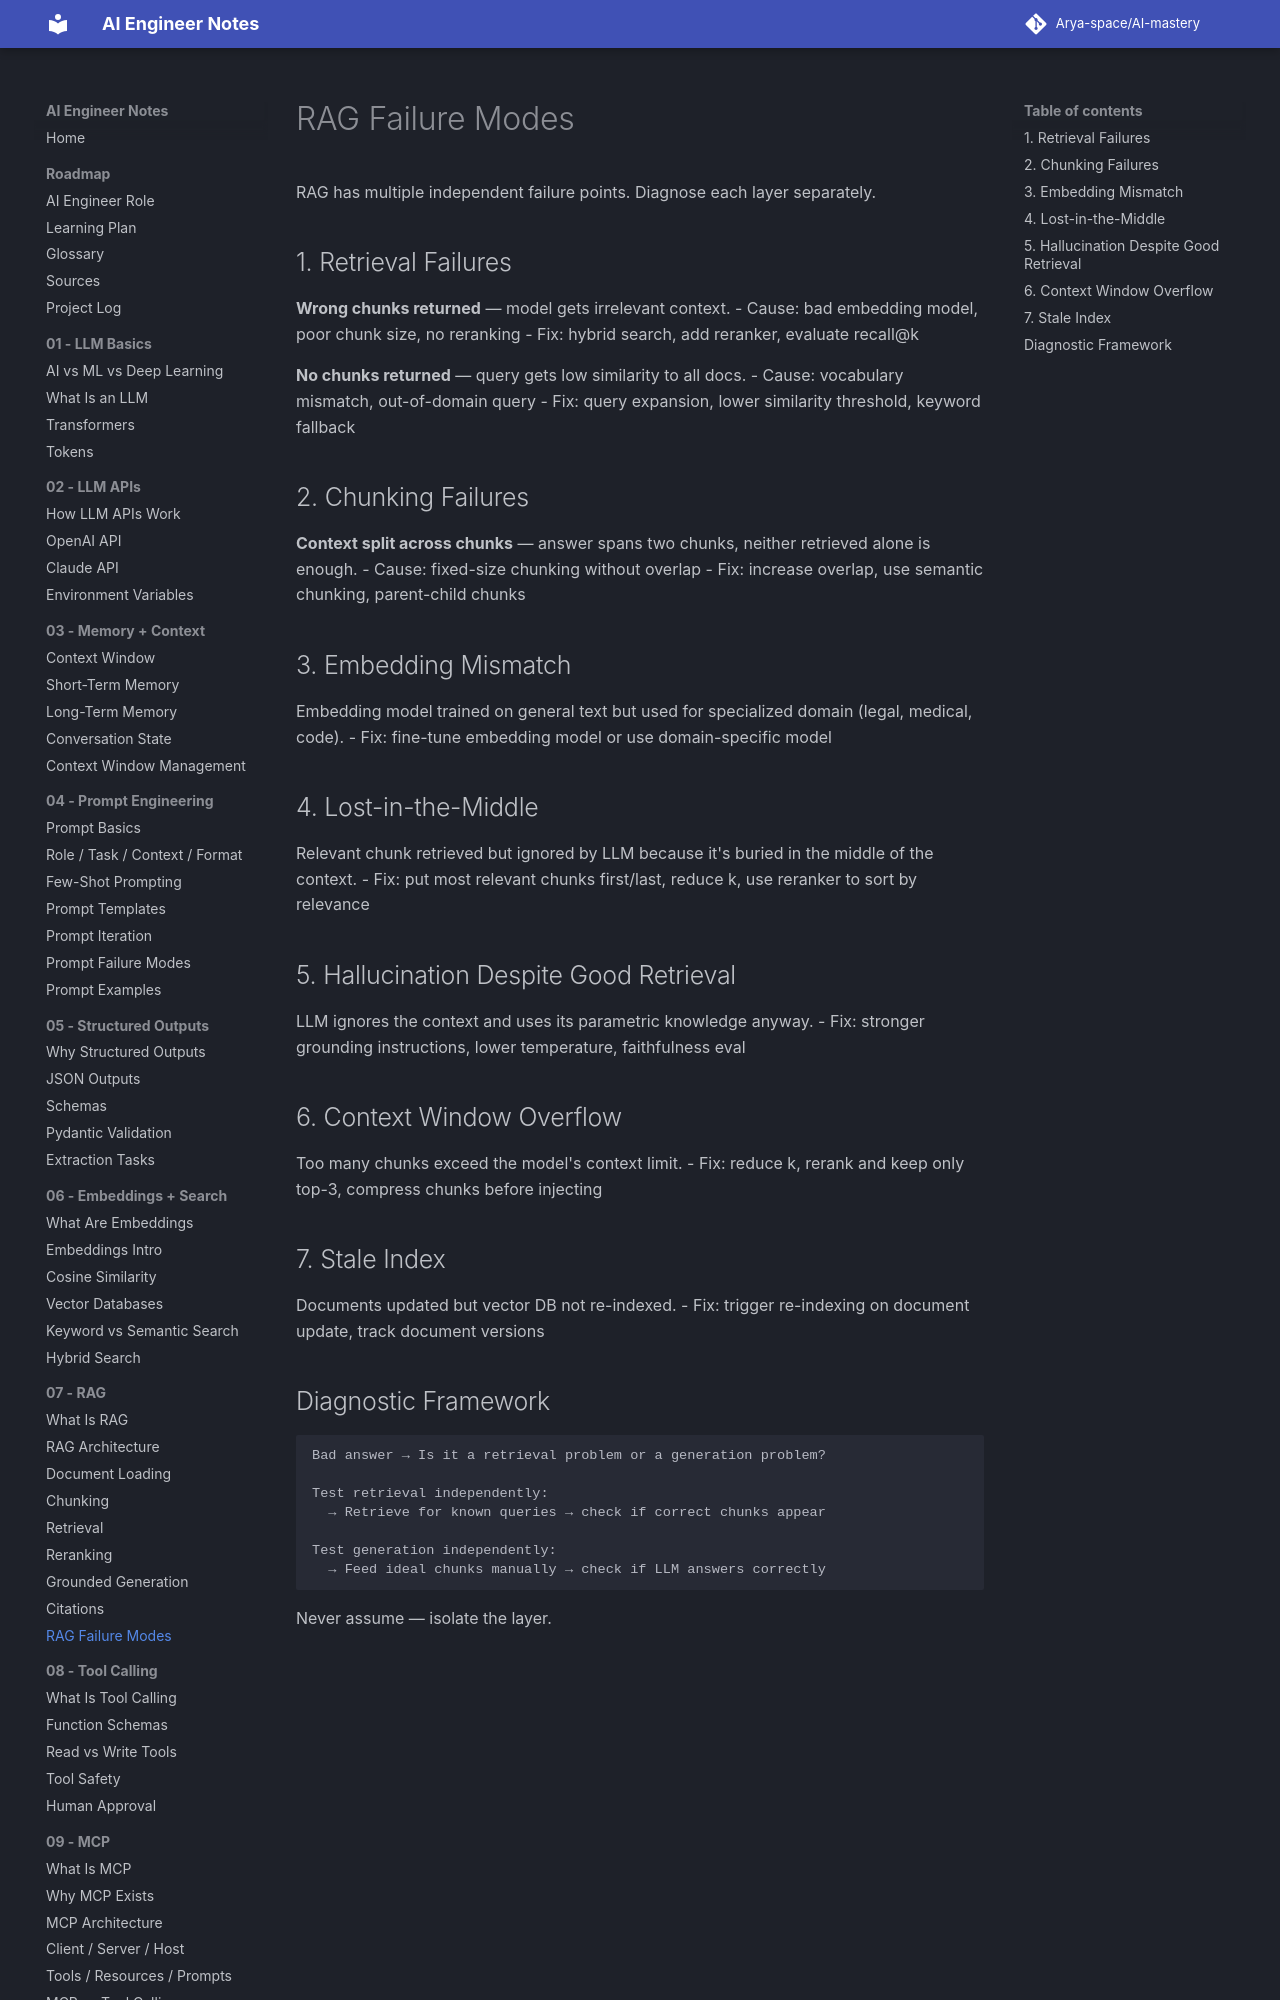

repository: Arya-space/AI-mastery · page: 07_rag/rag_failure_modes/index.html · generator: mkdocs

# RAG Failure Modes

RAG has multiple independent failure points. Diagnose each layer separately.

## 1. Retrieval Failures
**Wrong chunks returned** — model gets irrelevant context.
- Cause: bad embedding model, poor chunk size, no reranking
- Fix: hybrid search, add reranker, evaluate recall@k

**No chunks returned** — query gets low similarity to all docs.
- Cause: vocabulary mismatch, out-of-domain query
- Fix: query expansion, lower similarity threshold, keyword fallback

## 2. Chunking Failures
**Context split across chunks** — answer spans two chunks, neither retrieved alone is enough.
- Cause: fixed-size chunking without overlap
- Fix: increase overlap, use semantic chunking, parent-child chunks

## 3. Embedding Mismatch
Embedding model trained on general text but used for specialized domain (legal, medical, code).
- Fix: fine-tune embedding model or use domain-specific model
